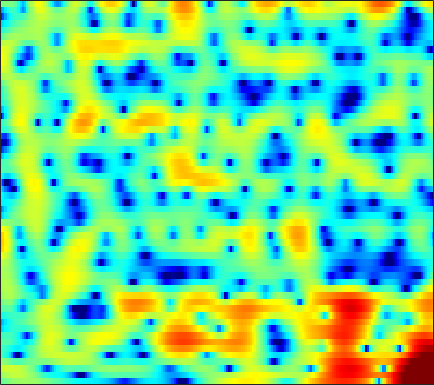

The table this chart was drawn from, first rows:
-1.3956, -0.98049, -0.49634, -0.086683, 0.17482, 0.46874, 0.70844, 0.85842, 1.0195, 1.1192, 1.1752, 1.1897, 1.1695, 1.1091, 1.0449, 0.93079, 0.78735, 0.67604, 0.49486, 0.28009, 0.042708, -0.1528, -0.42543, -0.72276
0.4119, 0.9061, 1.46, 1.898, 2.155, 2.402, 2.55, 2.596, 2.578, 2.462, 2.253, 2.032, 1.658, 1.195, 0.7911, 0.1828, -0.4909, -1.029, -1.758, -2.471, -3.109, -3.509, -3.925, -4.203
2.447, 2.622, 2.797, 2.911, 2.958, 2.959, 2.899, 2.815, 2.647, 2.406, 2.075, 1.759, 1.236, 0.5649, -0.05304, -1.072, -2.376, -3.587, -5.6, -8.235, -11.47, -13.46, -12.81, -9.86
0.7594, 0.4914, 0.07036, -0.4136, -0.795, -1.283, -1.693, -1.89, -1.97, -1.853, -1.584, -1.333, -0.9849, -0.6788, -0.4982, -0.3338, -0.2612, -0.2492, -0.2617, -0.2773, -0.2424, -0.1657, 0.02111, 0.2951
-1.92, -2.508, -3.552, -5.023, -6.519, -9.317, -13.9, -20.69, -24.63, -13.58, -8.941, -6.644, -4.428, -2.768, -1.772, -0.6986, 0.1481, 0.677, 1.255, 1.719, 2.09, 2.32, 2.562, 2.748
-2.607, -2.726, -3.068, -3.599, -4.064, -4.727, -5.313, -5.597, -5.664, -5.339, -4.696, -4.06, -3.114, -2.146, -1.427, -0.5059, 0.3473, 0.9385, 1.632, 2.201, 2.635, 2.871, 3.055, 3.083
-1.798, -1.667, -1.631, -1.789, -2.01, -2.432, -2.996, -3.486, -4.22, -4.972, -5.676, -6.01, -5.908, -5.059, -4.038, -2.468, -0.9245, 0.1273, 1.34, 2.315, 3.034, 3.416, 3.711, 3.755
-2.804, -2.578, -2.371, -2.319, -2.389, -2.668, -3.19, -3.79, -4.935, -6.628, -9.138, -11.63, -14.4, -11.81, -8.597, -5.121, -2.497, -0.9534, 0.6522, 1.868, 2.757, 3.235, 3.643, 3.809
-6.974, -6.035, -4.973, -4.18, -3.731, -3.326, -3.105, -3.059, -3.094, -3.176, -3.23, -3.201, -2.97, -2.479, -1.954, -1.112, -0.2112, 0.4572, 1.268, 1.946, 2.472, 2.752, 2.975, 3.025
-8.723, -7.26, -5.762, -4.633, -3.97, -3.296, -2.796, -2.507, -2.176, -1.871, -1.541, -1.277, -0.86, -0.3771, 0.01555, 0.5708, 1.131, 1.524, 1.983, 2.357, 2.617, 2.722, 2.735, 2.584
-4.829, -4.265, -3.629, -3.141, -2.894, -2.736, -2.706, -2.751, -2.793, -2.766, -2.544, -2.217, -1.61, -0.8534, -0.2287, 0.5804, 1.332, 1.821, 2.379, 2.789, 3.044, 3.117, 3.064, 2.804
-2.264, -1.811, -1.438, -1.345, -1.513, -2.085, -3.145, -4.319, -6.528, -9.397, -11.01, -9.687, -6.49, -3.785, -2.204, -0.5422, 0.7276, 1.472, 2.259, 2.852, 3.264, 3.458, 3.571, 3.479
-1.389, -0.573, 0.0968, 0.3224, 0.2014, -0.3084, -1.29, -2.339, -4.071, -5.884, -6.817, -6.454, -5.039, -3.551, -2.603, -1.657, -1.026, -0.6588, -0.2291, 0.2497, 0.8485, 1.357, 1.999, 2.537
0.3529, 0.953, 1.486, 1.715, 1.702, 1.465, 1.017, 0.5736, -0.08216, -0.7673, -1.401, -1.809, -2.282, -2.789, -3.247, -4.111, -5.372, -6.691, -8.97, -10.61, -8.79, -6.195, -3.114, -0.7578
1.39, 1.684, 1.911, 1.942, 1.837, 1.514, 1.009, 0.519, -0.2627, -1.169, -2.151, -2.913, -3.935, -4.934, -5.647, -6.588, -7.639, -8.509, -9.727, -10.18, -8.736, -6.785, -4.083, -1.726
1.532, 1.712, 1.777, 1.637, 1.393, 0.8753, 0.121, -0.6087, -1.83, -3.338, -5.187, -6.823, -9.258, -11.42, -12.13, -11.45, -9.84, -8.615, -7.051, -5.602, -4.157, -3.047, -1.573, -0.1716
1.425, 1.533, 1.494, 1.249, 0.9246, 0.3124, -0.5275, -1.312, -2.593, -4.208, -6.233, -8.111, -11.21, -14.66, -15.72, -13.36, -10.16, -8.158, -5.982, -4.196, -2.664, -1.646, -0.4144, 0.693
1.489, 1.47, 1.283, 0.9183, 0.535, -0.09892, -0.8648, -1.504, -2.431, -3.411, -4.373, -5.041, -5.782, -6.2, -6.247, -5.919, -5.242, -4.572, -3.597, -2.602, -1.618, -0.9224, -0.04906, 0.7536
2.416, 2.195, 1.741, 1.119, 0.557, -0.3019, -1.225, -1.931, -2.805, -3.537, -4.055, -4.279, -4.359, -4.231, -4.015, -3.607, -3.105, -2.696, -2.122, -1.548, -0.9989, -0.591, -0.06262, 0.4525
4.494, 4.029, 3.205, 2.144, 1.187, -0.3079, -2.037, -3.452, -5.314, -6.713, -7.123, -6.719, -5.655, -4.465, -3.647, -2.721, -1.979, -1.558, -1.141, -0.867, -0.7305, -0.6768, -0.6198, -0.5034
6.822, 6.158, 5.035, 3.609, 2.322, 0.2622, -2.325, -4.791, -9.399, -17.6, -17.97, -11.71, -7.161, -4.434, -3.007, -1.679, -0.8605, -0.5155, -0.4209, -0.7153, -1.365, -2.099, -3.339, -4.624
7.393, 6.623, 5.366, 3.845, 2.549, 0.644, -1.353, -2.813, -4.441, -5.346, -5.356, -4.789, -3.614, -2.34, -1.482, -0.6167, -0.1409, -0.05631, -0.3439, -1.158, -2.541, -4.057, -6.981, -11.59
7.153, 6.349, 5.027, 3.37, 1.871, -0.5405, -3.485, -5.937, -8.617, -8.381, -6.007, -4.224, -2.227, -0.6992, 0.1509, 0.9262, 1.288, 1.273, 0.8926, 0.09781, -1.144, -2.322, -4.173, -6.119
5.53, 4.905, 3.895, 2.626, 1.449, -0.5211, -3.03, -5.257, -7.701, -7.044, -4.35, -2.445, -0.436, 1.008, 1.776, 2.429, 2.695, 2.653, 2.271, 1.529, 0.418, -0.6718, -2.486, -4.84
0.7632, 0.6524, 0.5494, 0.4075, 0.2468, -0.04857, -0.3756, -0.5453, -0.5722, -0.3076, 0.2627, 0.782, 1.506, 2.14, 2.502, 2.802, 2.869, 2.755, 2.38, 1.74, 0.8261, -0.04615, -1.434, -3.082
-7.775, -6.113, -4.211, -2.805, -1.996, -1.165, -0.5141, -0.08746, 0.4397, 0.9572, 1.463, 1.828, 2.271, 2.63, 2.831, 2.972, 2.955, 2.827, 2.495, 1.977, 1.286, 0.662, -0.2953, -1.366
-10.52, -8.419, -6.177, -4.495, -3.509, -2.41, -1.465, -0.8353, -0.06077, 0.6625, 1.309, 1.754, 2.261, 2.659, 2.876, 3.043, 3.055, 2.961, 2.694, 2.268, 1.7, 1.19, 0.3965, -0.4972
-5.329, -5.334, -5.119, -4.727, -4.348, -3.713, -2.952, -2.299, -1.35, -0.3764, 0.5751, 1.227, 1.989, 2.592, 2.921, 3.198, 3.282, 3.223, 2.99, 2.592, 2.038, 1.534, 0.769, -0.08267
-4.282, -5.117, -6.111, -6.925, -7.291, -7.381, -6.749, -5.794, -4.051, -2.19, -0.4459, 0.687, 1.94, 2.883, 3.387, 3.8, 3.933, 3.854, 3.529, 2.987, 2.252, 1.602, 0.6741, -0.2697
-5.811, -7.807, -10.32, -12.57, -14.53, -19.25, -22.9, -15.03, -8.282, -3.975, -0.9169, 0.8116, 2.55, 3.763, 4.375, 4.823, 4.883, 4.683, 4.097, 3.135, 1.827, 0.6337, -1.191, -3.025
-8.258, -13.05, -27.93, -20.34, -15.65, -12.61, -10.16, -8.018, -4.791, -1.855, 0.5547, 1.988, 3.464, 4.458, 4.917, 5.165, 5.009, 4.637, 3.793, 2.506, 0.7047, -1.107, -4.438, -9.839
-3.994, -5.295, -6.474, -6.636, -6.129, -4.978, -3.586, -2.435, -0.9024, 0.5521, 1.814, 2.613, 3.42, 3.911, 4.056, 3.958, 3.533, 3.007, 2.046, 0.8458, -0.5705, -1.705, -3.221, -4.467
-1.671, -1.967, -2.116, -1.964, -1.661, -1.064, -0.3041, 0.3317, 1.164, 1.948, 2.598, 2.984, 3.296, 3.355, 3.211, 2.752, 1.97, 1.169, -0.1734, -1.742, -3.372, -4.393, -5.23, -5.285
-2.7, -2.445, -1.936, -1.278, -0.7297, 0.06004, 0.8745, 1.461, 2.183, 2.793, 3.258, 3.482, 3.59, 3.441, 3.145, 2.468, 1.398, 0.2943, -1.683, -4.478, -8.67, -13.74, -19.79, -11.69
-8.005, -6.697, -5.074, -3.587, -2.544, -1.242, -0.0625, 0.7347, 1.668, 2.418, 2.978, 3.246, 3.411, 3.332, 3.101, 2.547, 1.712, 0.879, -0.5248, -2.253, -4.138, -5.336, -5.996, -5.269
-13.66, -11.88, -9.8, -7.741, -6.21, -4.242, -2.473, -1.315, -0.002559, 1.039, 1.802, 2.209, 2.536, 2.635, 2.564, 2.298, 1.87, 1.461, 0.8381, 0.1812, -0.3994, -0.7307, -0.9445, -0.898
-15.85, -17.8, -17.91, -13.69, -10.4, -6.886, -4.202, -2.61, -0.9315, 0.3115, 1.185, 1.644, 2.008, 2.14, 2.12, 1.97, 1.702, 1.461, 1.128, 0.819, 0.5488, 0.3841, 0.2536, 0.2379
-11.19, -12.77, -12.96, -10.28, -7.807, -4.915, -2.593, -1.176, 0.2694, 1.296, 1.956, 2.22, 2.313, 2.151, 1.912, 1.497, 1.065, 0.7739, 0.459, 0.238, 0.06457, -0.04172, -0.201, -0.3366
-3.733, -3.788, -3.353, -2.418, -1.478, -0.1192, 1.192, 2.035, 2.908, 3.452, 3.627, 3.491, 2.961, 2.026, 1.069, -0.4153, -1.767, -2.391, -2.508, -2.156, -1.809, -1.751, -2.055, -2.82
-3.718, -3.182, -1.912, -0.3932, 0.7435, 2.12, 3.295, 3.979, 4.621, 4.89, 4.733, 4.306, 3.256, 1.51, -0.4418, -4.374, -11.97, -32.83, -10.81, -5.915, -3.895, -3.395, -3.712, -5.243
-18.25, -11.19, -5.836, -2.43, -0.5484, 1.386, 2.801, 3.575, 4.266, 4.561, 4.47, 4.147, 3.344, 2.132, 0.9809, -0.8043, -2.462, -3.248, -3.469, -3.089, -2.745, -2.725, -3.029, -3.705
-8.09, -6.819, -4.571, -2.349, -0.8855, 0.7419, 2, 2.723, 3.394, 3.754, 3.824, 3.687, 3.286, 2.677, 2.124, 1.329, 0.5416, 0.01096, -0.5734, -1.071, -1.52, -1.853, -2.395, -3.028
-4.647, -3.764, -2.463, -1.127, -0.1686, 0.9727, 1.922, 2.492, 3.04, 3.357, 3.445, 3.37, 3.109, 2.67, 2.247, 1.609, 0.9014, 0.3573, -0.3458, -1.02, -1.64, -2.071, -2.639, -3.238
-4.358, -3.168, -1.696, -0.3887, 0.4743, 1.466, 2.255, 2.71, 3.136, 3.355, 3.369, 3.256, 2.932, 2.422, 1.92, 1.093, 0.1368, -0.6481, -1.728, -2.7, -3.446, -3.808, -3.985, -3.986
-4.652, -2.924, -1.082, 0.3385, 1.183, 2.062, 2.701, 3.036, 3.321, 3.421, 3.345, 3.164, 2.745, 2.115, 1.48, 0.3678, -1.099, -2.482, -4.781, -7.498, -9.739, -9.825, -8.041, -5.965
-2.558, -1.214, 0.1836, 1.205, 1.764, 2.274, 2.574, 2.694, 2.739, 2.687, 2.545, 2.368, 2.028, 1.508, 0.9689, 0.000143, -1.389, -2.782, -5.313, -8.921, -12.94, -12.73, -8.825, -5.7
0.8774, 1.327, 1.731, 1.895, 1.86, 1.634, 1.248, 0.9163, 0.4912, 0.1979, 0.07012, 0.07933, 0.1462, 0.1707, 0.1187, -0.1001, -0.5008, -0.923, -1.575, -2.208, -2.569, -2.543, -2.162, -1.553
3.587, 3.442, 3.035, 2.323, 1.557, 0.202, -1.546, -3.062, -4.992, -6.025, -5.611, -4.726, -3.444, -2.287, -1.56, -0.7825, -0.1701, 0.1783, 0.535, 0.7905, 0.9836, 1.109, 1.219, 1.258
4.843, 4.401, 3.558, 2.348, 1.126, -1.052, -4.125, -7.341, -14.15, -23.36, -14.28, -10.78, -8.07, -6.069, -4.718, -3.041, -1.538, -0.5762, 0.4746, 1.263, 1.812, 2.079, 2.252, 2.219
4.78, 4.35, 3.563, 2.496, 1.48, -0.2029, -2.262, -3.991, -6.352, -8.448, -10.25, -11.66, -13.47, -13.09, -10.63, -6.906, -3.997, -2.323, -0.6562, 0.4818, 1.212, 1.519, 1.715, 1.678
4.019, 3.866, 3.512, 2.955, 2.392, 1.442, 0.2752, -0.7488, -2.299, -4.106, -6.315, -8.378, -11.38, -11.88, -9.481, -5.962, -3.292, -1.801, -0.4001, 0.4597, 0.8491, 0.8847, 0.6289, 0.1465
1.714, 2.105, 2.442, 2.549, 2.489, 2.236, 1.804, 1.379, 0.6938, -0.07707, -0.8315, -1.323, -1.756, -1.728, -1.425, -0.7431, 0.006515, 0.5014, 0.9217, 1.029, 0.7181, 0.1902, -1.028, -2.921
-2.133, -1.105, -0.1097, 0.5743, 0.9247, 1.218, 1.348, 1.366, 1.315, 1.208, 1.097, 1.04, 1.03, 1.103, 1.207, 1.373, 1.525, 1.569, 1.5, 1.192, 0.5923, -0.1107, -1.439, -3.36
-4.548, -3.699, -2.716, -1.879, -1.342, -0.7487, -0.2816, -0.005936, 0.295, 0.5429, 0.7489, 0.8991, 1.114, 1.314, 1.463, 1.621, 1.714, 1.714, 1.615, 1.361, 0.953, 0.5356, -0.1302, -0.8703
-6.597, -6.144, -5.229, -4.208, -3.488, -2.655, -1.99, -1.597, -1.171, -0.7961, -0.4117, -0.1071, 0.3205, 0.7693, 1.087, 1.463, 1.734, 1.869, 1.915, 1.838, 1.629, 1.414, 1.066, 0.7184
-13.93, -11.81, -8.453, -6.021, -4.773, -3.674, -3.076, -2.863, -2.781, -2.729, -2.438, -1.978, -1.112, -0.07941, 0.6572, 1.508, 2.142, 2.46, 2.669, 2.66, 2.465, 2.231, 1.844, 1.44
-9.181, -7.978, -5.632, -3.861, -2.982, -2.457, -2.646, -3.273, -4.854, -7.32, -9.243, -7.905, -4.205, -1.138, 0.6022, 2.252, 3.315, 3.76, 3.993, 3.817, 3.319, 2.757, 1.849, 0.8596
-0.1279, -0.2469, -0.1928, -0.0995, -0.1073, -0.3576, -1.002, -1.844, -3.549, -5.915, -7.574, -6.301, -2.882, 0.08791, 1.769, 3.357, 4.29, 4.603, 4.531, 3.917, 2.739, 1.467, -0.7497, -3.511
